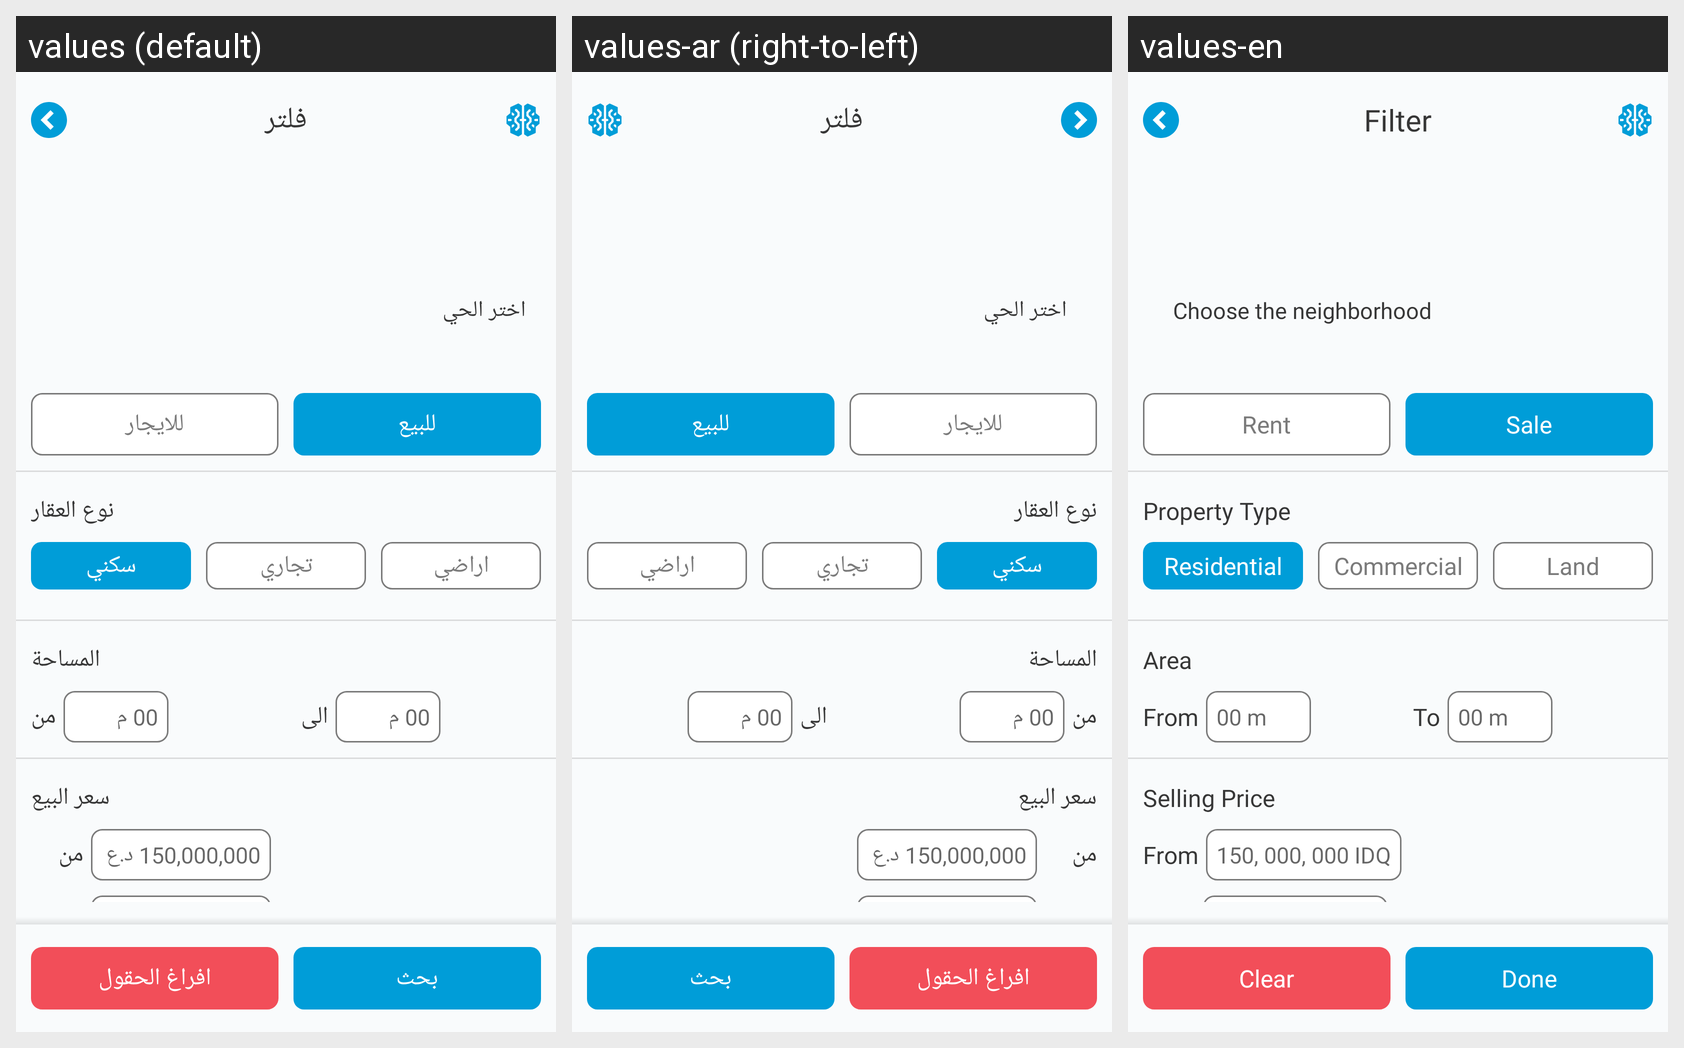

Translations of the strings shown on this Android screen, per locale in the grid:
Android screen res/layout/activity_search.xml rendered under 3 locales, left to right: values (default), values-ar (right-to-left), values-en. Device: Nexus 5 (rendered at 1080×1920; each locale shown at half size, 540×960, under a caption strip naming it); theme Theme.NajafHomes.
Strings drawn on this screen, with the default value and each locale's value (text and hints the layout hard-codes, and strings that could not be matched under every locale, appear in the picture but are not listed):

filter
  values: فلتر
  values-ar: فلتر
  values-en: Filter

choose_the_neighborhood
  values: اختر الحي
  values-ar: اختر الحي
  values-en: Choose the neighborhood

for_rent
  values: للايجار
  values-ar: للايجار
  values-en: Rent

for_sale
  values: للبيع
  values-ar: للبيع
  values-en: Sale

property_type
  values: نوع العقار
  values-ar: نوع العقار
  values-en: Property Type

residence
  values: سكني
  values-ar: سكني
  values-en: Residential

commericail
  values: تجاري
  values-ar: تجاري
  values-en: Commercial

land
  values: اراضي
  values-ar: اراضي
  values-en: Land

area_tv
  values: المساحة
  values-ar: المساحة
  values-en: Area

from
  values: من
  values-ar: من
  values-en: From

distance_hint
  values: 00 م
  values-ar: 00 م
  values-en: 00 m

to
  values: الى
  values-ar: الى
  values-en: To

selling_price
  values: سعر البيع
  values-ar: سعر البيع
  values-en: Selling Price

price_from_hint
  values: 150,000,000 د.ع
  values-ar: 150,000,000 د.ع
  values-en: 150, 000, 000 IDQ

clear
  values: افراغ الحقول
  values-ar: افراغ الحقول
  values-en: Clear

done
  values: بحث
  values-ar: بحث
  values-en: Done
